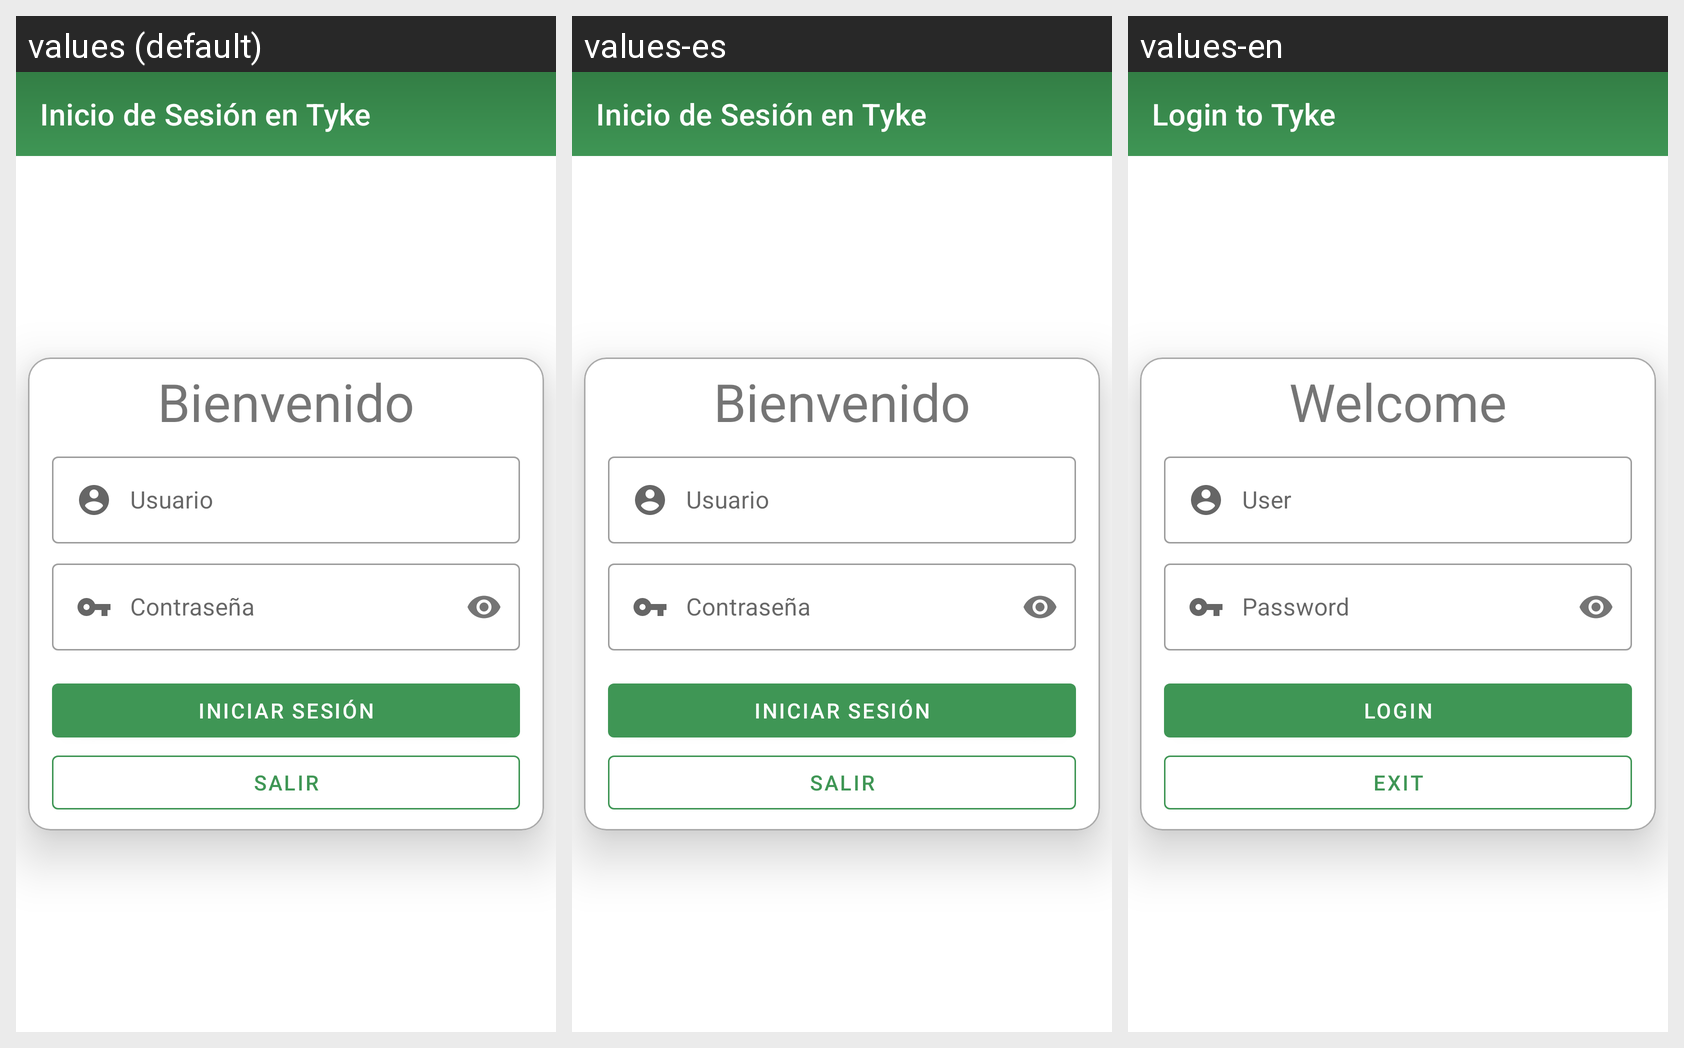

Strings drawn on this Android screen and how each of the app's shown locales translates them:
Android screen res/layout/activity_login.xml rendered under 3 locales, left to right: values (default), values-es, values-en. Device: Nexus 5 (rendered at 1080×1920; each locale shown at half size, 540×960, under a caption strip naming it); theme Theme.TykeProf.
Strings drawn on this screen, with the default value and each locale's value (text and hints the layout hard-codes, and strings that could not be matched under every locale, appear in the picture but are not listed):

tyke_login
  values: Inicio de Sesión en Tyke
  values-es: Inicio de Sesión en Tyke
  values-en: Login to Tyke

welcome
  values: Bienvenido
  values-es: Bienvenido
  values-en: Welcome

user
  values: Usuario
  values-es: Usuario
  values-en: User

password
  values: Contraseña
  values-es: Contraseña
  values-en: Password

login
  values: Iniciar Sesión
  values-es: Iniciar Sesión
  values-en: login

exit
  values: Salir
  values-es: Salir
  values-en: Exit
